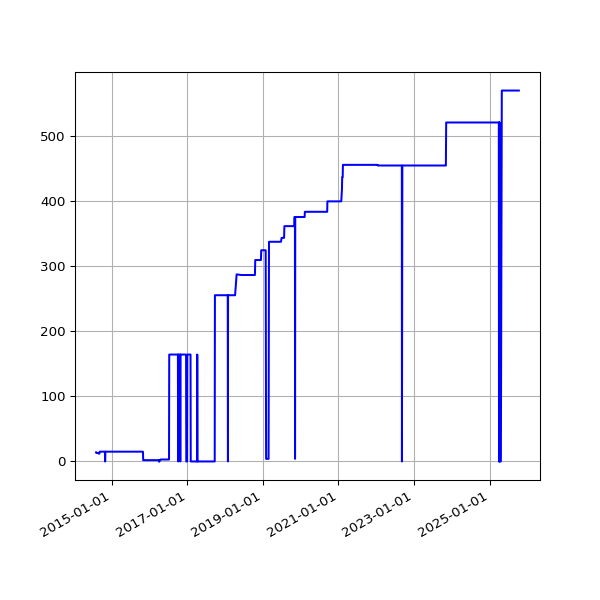

The table this chart was drawn from, first rows:
date, value
2014-08-02 02:34:49 +0100, 14
2014-08-03 03:05:19 +0100, 14
2014-08-04 02:45:32 +0100, 14
2014-08-05 02:45:33 +0100, 14
2014-08-06 02:43:20 +0100, 13
2014-08-07 02:41:52 +0100, 13
2014-08-08 02:43:24 +0100, 13
2014-08-09 02:35:17 +0100, 13
2014-08-10 02:37:17 +0100, 13
2014-08-11 02:49:09 +0100, 13
2014-08-12 02:36:56 +0100, 13
2014-08-13 02:41:52 +0100, 13
2014-08-14 02:39:20 +0100, 13
2014-08-15 02:40:32 +0100, 13
2014-08-16 02:39:22 +0100, 13
2014-08-17 02:37:23 +0100, 13
2014-08-18 02:40:14 +0100, 13
2014-08-19 02:41:31 +0100, 13
2014-08-20 02:41:02 +0100, 13
2014-08-21 02:46:25 +0100, 13
2014-08-22 02:42:42 +0100, 13
2014-08-23 02:49:08 +0100, 13
2014-08-24 02:41:34 +0100, 13
2014-08-25 02:44:26 +0100, 13
2014-08-26 02:45:33 +0100, 13
2014-08-27 02:47:23 +0100, 12
2014-08-28 02:45:45 +0100, 12
2014-08-29 02:52:17 +0100, 12
2014-08-30 02:41:53 +0100, 12
2014-08-31 02:41:54 +0100, 12
2014-09-01 02:41:45 +0100, 12
2014-09-02 02:56:38 +0100, 12
2014-09-03 02:53:41 +0100, 12
2014-09-04 03:09:09 +0100, 15
2014-09-05 02:53:14 +0100, 15
2014-09-06 02:45:18 +0100, 15
2014-09-07 02:42:16 +0100, 15
2014-09-08 03:37:13 +0100, 15
2014-09-09 02:50:39 +0100, 15
2014-09-10 02:53:39 +0100, 15
2014-09-11 03:39:38 +0100, 15
2014-09-12 02:44:06 +0100, 15
2014-09-13 02:45:19 +0100, 15
2014-09-14 02:46:09 +0100, 15
2014-09-15 02:51:21 +0100, 15
2014-09-16 02:51:21 +0100, 15
2014-09-17 02:50:45 +0100, 15
2014-09-18 02:52:25 +0100, 15
2014-09-19 02:50:21 +0100, 15
2014-09-20 02:42:56 +0100, 15
2014-09-21 02:40:59 +0100, 15
2014-09-22 02:50:35 +0100, 15
2014-09-23 02:41:41 +0100, 15
2014-09-24 02:44:22 +0100, 15
2014-09-25 02:55:33 +0100, 15
2014-09-26 02:52:05 +0100, 15
2014-09-27 02:42:14 +0100, 15
2014-09-28 02:39:29 +0100, 15
2014-09-29 02:49:32 +0100, 15
2014-09-30 02:55:10 +0100, 15
... 2,982 more rows
